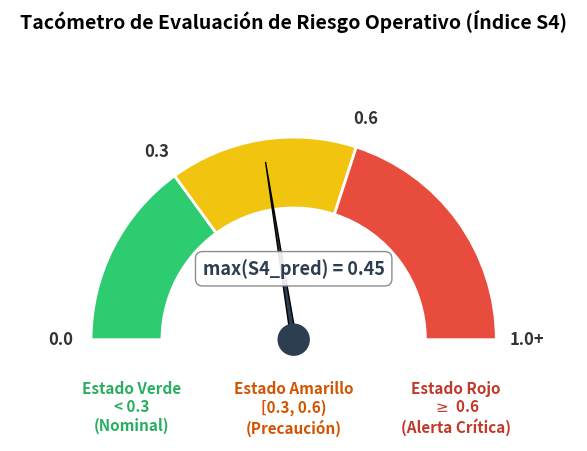

Here is the Python script that generated this plot:
import matplotlib.pyplot as plt
import matplotlib.patches as patches
import numpy as np

def generar_tacometro_s4(valor_s4_ejemplo=0.45):
    """
    Genera un gráfico de tacómetro para el riesgo del índice S4.
    valor_s4_ejemplo: Valor donde apuntará la aguja (por defecto 0.45).
    """
    # Configuración inicial del lienzo
    fig, ax = plt.subplots(figsize=(9, 5))
    
    # ==========================================
    # LÓGICA DE MAPEO A GRADOS (0 a 180)
    # ==========================================
    radio_exterior = 1.0
    ancho_arco = 0.35
    
    # 1. Zona Verde (0.0 a 0.3) -> (180° a 126°)
    w_verde = patches.Wedge(
        (0,0), radio_exterior, 126, 180, width=ancho_arco, 
        facecolor='#2ecc71', edgecolor='white', linewidth=2
    )
    
    # 2. Zona Amarilla (0.3 a 0.6) -> (126° a 72°)
    w_amarillo = patches.Wedge(
        (0,0), radio_exterior, 72, 126, width=ancho_arco, 
        facecolor='#f1c40f', edgecolor='white', linewidth=2
    )
    
    # 3. Zona Roja (0.6 a 1.0+) -> (72° a 0°)
    w_rojo = patches.Wedge(
        (0,0), radio_exterior, 0, 72, width=ancho_arco, 
        facecolor='#e74c3c', edgecolor='white', linewidth=2
    )

    # Añadir los arcos
    ax.add_patch(w_verde)
    ax.add_patch(w_amarillo)
    ax.add_patch(w_rojo)

    # ==========================================
    # ETIQUETAS DE LOS UMBRALES MATEMÁTICOS
    # ==========================================
    r_texto = 1.15 
    umbrales = {'0.0': 180, '0.3': 126, '0.6': 72, '1.0+': 0}
    
    for texto, angulo in umbrales.items():
        x = np.cos(np.radians(angulo)) * r_texto
        y = np.sin(np.radians(angulo)) * r_texto
        ax.text(x, y, texto, ha='center', va='center', fontsize=12, fontweight='bold', color='#333333')

    # ==========================================
    # AGUJA INDICADORA (MOTOR PREDICTIVO)
    # ==========================================
    valor_clamp = min(valor_s4_ejemplo, 1.0)
    angulo_aguja = 180 - (valor_clamp / 1.0) * 180
    angulo_rad = np.radians(angulo_aguja)
    
    x_flecha = np.cos(angulo_rad) * (radio_exterior - 0.1)
    y_flecha = np.sin(angulo_rad) * (radio_exterior - 0.1)
    
    # Flecha
    ax.annotate('', xy=(x_flecha, y_flecha), xytext=(0, 0),
                arrowprops=dict(arrowstyle='wedge,tail_width=0.4', facecolor='#2c3e50', shrinkA=0))
    
    # Centro (Pivote)
    ax.add_patch(patches.Circle((0,0), 0.08, facecolor='#2c3e50', zorder=10))

    # ==========================================
    # LEYENDAS Y TEXTOS OPERATIVOS
    # ==========================================
    ax.text(0, 0.35, f'max(S4_pred) = {valor_s4_ejemplo}', ha='center', va='center', 
            fontsize=13, fontweight='bold', color='#2c3e50',
            bbox=dict(facecolor='white', edgecolor='gray', boxstyle='round,pad=0.4', alpha=0.9))

    ax.text(-0.8, -0.2, 'Estado Verde\n< 0.3\n(Nominal)', ha='center', va='top', fontsize=11, color='#27ae60', fontweight='bold')
    ax.text(0, -0.2, 'Estado Amarillo\n[0.3, 0.6)\n(Precaución)', ha='center', va='top', fontsize=11, color='#d35400', fontweight='bold')
    ax.text(0.8, -0.2, 'Estado Rojo\n$\geq$ 0.6\n(Alerta Crítica)', ha='center', va='top', fontsize=11, color='#c0392b', fontweight='bold')

    plt.title('Tacómetro de Evaluación de Riesgo Operativo (Índice S4)', y=1.05, fontsize=14, fontweight='bold')
    
    # ==========================================
    # CORRECCIÓN DE ENCUADRE (LÍMITES VISUALES)
    # ==========================================
    # Forzamos los límites de la "cámara" para asegurar que los arcos y textos sean visibles
    ax.set_xlim(-1.4, 1.4)
    ax.set_ylim(-0.5, 1.4)
    ax.set_aspect('equal') # Mantiene la proporción para que no se vea ovalado
    ax.axis('off')         # Ocultamos las líneas del plano cartesiano
    
    # ==========================================
    # EXPORTACIÓN
    # ==========================================
    nombre_archivo = 'Figura_5_2_Tacometro_Riesgo'
    plt.savefig(f'{nombre_archivo}.png', dpi=300, bbox_inches='tight', facecolor='white')
    plt.savefig(f'{nombre_archivo}.pdf', bbox_inches='tight', facecolor='white')
    
    print(f"¡Gráfico generado exitosamente y centrado!")
    print(f"- {nombre_archivo}.png")
    print(f"- {nombre_archivo}.pdf")
    
    plt.show()

if __name__ == "__main__":
    generar_tacometro_s4(valor_s4_ejemplo=0.45)
